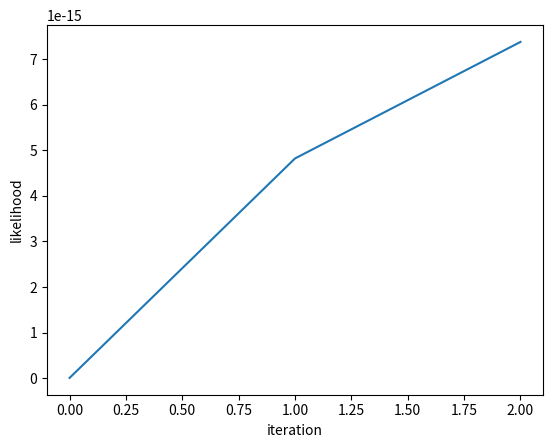

Reproduce this figure in Python.
# https://pastebin.com/aJG3Ukmn

#!/usr/bin/python
# Trivial toy implementation of forward-backward
# Follows Jason Eisner's SpreadSheet-based teaching tool,
# "An Interactive Spreadsheet for Teaching the Forward-Backward Algorithm (2002)"
#  http://www.cs.jhu.edu/~jason/papers/
#  and produces the same results.
import pprint

class forwardBackward( ):
    def __init__(self, obs, init_mat, state2obs, state2state, final_mat):
        """Initialize the probabilitiy matrices."""
        self.alphas      = []
        self.betas       = []
        self.init_mat    = init_mat
        self.state2obs   = state2obs
        self.state2state = state2state
        self.final_mat   = final_mat
        self.obs         = obs
        #Temporary receptacles for re-estimated values
        self.re_init_mat    = {}
        self.re_state2obs   = {}
        self.re_state2state = {}
        self.re_final_mat   = {}
    
    def _init_alphas( self ):
        """
           Initialize the forward alpha probabilities.
        """
        for state in self.init_mat:
            prob   = self.init_mat[state] * self.state2obs[state][self.obs[0]]
            if len(self.alphas)>0:
                self.alphas[0][state] = [prob, "START %s" % (state)]
            else:
                self.alphas = [ {} for i in range(len(self.obs)) ]
                self.alphas[0] = { state : [prob, "START %s" % (state)] }
        
        return
    
    def _init_betas( self ):
        """
           Initialize the beta backward probabilities.
        """
        self.betas = [ {} for i in range(len(self.obs)) ]
        for state in self.final_mat:
            self.betas[len(self.obs)-1][state] = [self.final_mat[state], "END %s %s" % (state, state)]
        return
    
    def _calc_forward_alphas( self ):
        """
           Calculate all of the forward alpha probabilities
           The partial best paths:
           GIVEN the observation for stage N
           FOREACH state Y AT stage N,
             FOREACH state X AT stage N-1
               CALCULATE prob(state Y | observation) *
                         prob(state Y | previous state at stage N-1 was X) *
                         prob(partial best path from stage N-1)
             RECORD total probabiity of path to state Y AT stage N
        """
        for i,o in enumerate(self.obs):
            if i==0: continue
            max_prob  = 0; max_state = 0
            for curr in self.state2obs:
                curr_prob = 0; max_prob = 0; max_state = 0
                xmax = 0; tmps = None
                for prev in self.state2state:
                    val, states = self.alphas[i-1][prev]
                    subtot = self.state2obs[curr][self.obs[i]] \
                        * self.state2state[prev][curr] \
                        * val
                    curr_prob += subtot
                    if subtot > xmax:
                        xmax = subtot
                        tmps = states
                if curr_prob==0.0:
                    print ("ERROR: curr_prob==0.0.  Failed to reach final state for the current iteration.")
                    sys.exit()
                if curr_prob > max_prob:
                    max_state = tmps
                    max_prob  = curr_prob
                self.alphas[i][curr] = [max_prob, "%s %s" % (max_state, curr)]
        return
    
    def _calc_backward_betas( self ):
        """
           Same process as _calc_forward_alphas, but in reverse.
        """
        for i in range(len(self.obs)-2,-1,-1):
            max_prob = 0; max_state = 0
            for curr in self.state2obs:
                curr_prob = 0; max_prob = 0; max_state = 0
                xmax = 0; tmps = None
                for prev in self.state2state:
                    val, states = self.betas[i+1][prev]
                    subtot = self.state2obs[prev][self.obs[i+1]] \
                        * self.state2state[curr][prev] \
                        * val
                    curr_prob += subtot
                    if subtot > xmax:
                        xmax = subtot
                        tmps = states
                if curr_prob > max_prob:
                    max_state = tmps
                    max_prob  = curr_prob
                self.betas[i][curr] = [max_prob, "%s %s" % (max_state, curr)]
        return
    
    def best_path( self ):
        """Viterbi best path through the lattice."""
        top_prob = 0.0
        best_path = None
        for state in self.alphas[len(self.alphas)-1]:
            val, states = self.alphas[len(self.alphas)-1][state]
            if val > top_prob:
                top_prob = val
                best_path = states
        print ("%s\t%s" %(best_path,str(top_prob)))
        return top_prob
    
    def _reestimate_probs( self ):
        """
           Reestimate all the transition probabilities.
        
           This is a 3-step process,
        
           1. Compute the alpha-beta values, normalize and store them
           2. Re-normalize the init, s2s, s2o and final matrices using the
               results of 1.
        """
        
        reest = {}
        gtot  = 0.0
        ssum  = 0.0
        state_totals = {}
        
        #Iterate through the alphas and betas and compute 
        # the combined alpha-beta values
        for j,val in enumerate(self.alphas):
            sum = 0.0
            ab_vals = {}
            for key in self.alphas[j]:
                alpha = self.alphas[j][key]
                beta  = self.betas[j][key]
                alphaBeta = alpha[0] * beta[0]
                ab_vals[key]  = alphaBeta
                sum      += alphaBeta
            ssum = sum
            for key in ab_vals:
                total = ab_vals[key] / sum
                if key in reest: 
                    if self.obs[j] in reest[key]:
                        reest[key][self.obs[j]] += total
                    else:
                        reest[key][self.obs[j]]  = total
                else:
                    reest[key] = { self.obs[j]:total }
                    
                if key in state_totals: 
                    state_totals[key] += total
                else:
                    state_totals[key]  = total
                gtot += total
        
        #Compute the reestimated state-2-observation matrix
        for key in reest:
            for s1 in reest[key]:
                reestimated = reest[key][s1] / state_totals[key]
                if key in self.re_state2obs: 
                    self.re_state2obs[key][s1] = reestimated
                else:
                    self.re_state2obs[key] = {s1:reestimated}
        
        #Compute the reestimated init matrix
        for key in self.alphas[0]:
            alpha     = self.alphas[0][key]
            beta      = self.betas[0][key]
            alphaBeta = alpha[0] * beta[0]
            tri       = alphaBeta / ssum
            self.re_init_mat[key] = tri
        
        #Compute the reestimated state-2-state matrix
        transitions = {}
        for j,o in [(j,o) for j,o in enumerate(self.obs) if j > 0]:   # skip first element
            for s1 in self.state2state:
                for s2 in  self.state2state[s1]:
                    al    = self.alphas[j-1][s1][0]
                    be    = self.betas[j][s2][0]
                    trans = self.state2state[s1][s2]
                    conf  = self.state2obs[s2][self.obs[j]]
                    stot  = al * be * trans * conf / ssum
                    if s1 in transitions: 
                        if s2 in transitions[s1]: 
                            transitions[s1][s2] += stot
                        else:
                            transitions[s1][s2] = stot
                    else:
                        transitions[s1] = {s2:stot}
        
        for s1 in transitions:
            for s2 in transitions[s1]:
                newP = transitions[s1][s2] / state_totals[s1]
                if s1 in self.re_state2state: 
                    self.re_state2state[s1][s2] = newP
                else:
                    self.re_state2state[s1] = {s2:newP}
        
        #Compute the reestimated final matrix
        for key in self.alphas[len(self.alphas)-1]:
            alpha     = self.alphas[len(self.alphas)-1][key]
            beta      = self.betas[len(self.alphas)-1][key]
            alphaBeta = alpha[0] * beta[0]
            tri = alphaBeta / ssum / state_totals[key]
            self.re_final_mat[key] = tri
        
        self.init_mat    = self.re_init_mat
        self.state2obs   = self.re_state2obs
        self.state2state = self.re_state2state
        self.final_mat   = self.re_final_mat
        #Reset the alphas and betas
        self.alphas      = []
        self.betas       = []
        return
    
    def iterate( self, n_iter=5, ratio=4e-20, verbose=False ):
        """Run the algorithm iteratively until convergence."""
        prev_likelihood = 9999999
        likelihoodHistory = []
        for i in range(n_iter):
            if verbose:
                print ("Iteration: {}\nState2Obs".format(i))
                pprint.pprint(self.state2obs)
                print ("State2State")
                pprint.pprint(self.state2state)
            self._init_alphas()
            self._init_betas()
            self._calc_forward_alphas()
            self._calc_backward_betas()
            
            likelihood = self.best_path()
            if abs(likelihood - prev_likelihood) < ratio:
                print ("Achieved convergence ratio:", ratio,"; Stopping at iteration: %d." % i)
                break
            elif verbose:
                print ("Likelihood change:", abs(likelihood - prev_likelihood))
            self._reestimate_probs()  
            likelihoodHistory.append(likelihood)
            prev_likelihood = likelihood
        return {'init_mat':self.init_mat, 'state2obs':self.state2obs, 'state2state':self.state2state, 
                'final_mat':self.final_mat, 'likelihoodHistory':likelihoodHistory}

def setupHMM():
    obs = '2,3,3,2,3,2,3,2,2,3,1,3,3,1,1,1,2,1,1,1,3,1,2,1,1,1,2,3,3,2,3,2,2'.split(',')
    init_mat    = {'C':.5, 'H':.5}
    state2obs   = {'C':{'1':.7,'2':.2,'3':.1},'H':{'1':.1,'2':.7,'3':.2}}
    state2state = {'C':{'C':.8,'H':.1},'H':{'C':.1,'H':.8}}
    final_mat   = {'C':.1,'H':.1}
    return obs, init_mat, state2obs, state2state, final_mat

if __name__=="__main__":
    obs, init_mat, state2obs, state2state, final_mat = setupHMM()
    fb = forwardBackward(obs, init_mat, state2obs, state2state, final_mat)
    HMM_params = fb.iterate(n_iter=10, ratio=1e-15, verbose=True)
    print()
    pprint.pprint(HMM_params)

import matplotlib.pyplot as plt
plt.plot(HMM_params['likelihoodHistory'])
plt.xlabel('iteration')
plt.ylabel('likelihood')
plt.show()
